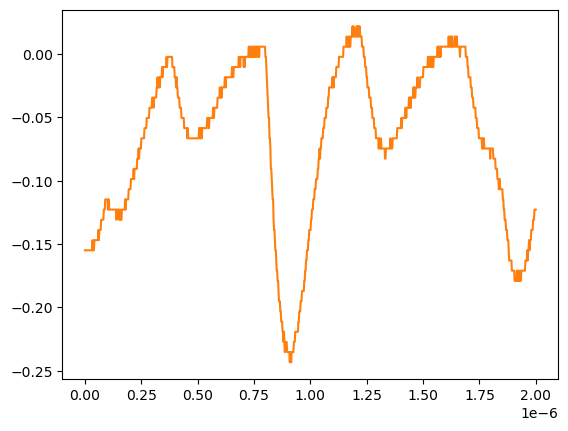

Values plotted in this chart, from the file beside it:
# KEYSIGHT TECHNOLOGIES, MSO-X 3024T, MY58262555, 07.30.2019051434
# time, 1
# 2024-07-24 15:48:54.152407
0.000000000000000000e+00, -1.550749999999999906e-01
2.002002002002001797e-09, -1.550749999999999906e-01
4.004004004004003593e-09, -1.550749999999999906e-01
6.006006006006005804e-09, -1.550749999999999906e-01
8.008008008008007187e-09, -1.550749999999999906e-01
1.001001001001000857e-08, -1.550749999999999906e-01
1.201201201201201161e-08, -1.550749999999999906e-01
1.401401401401401299e-08, -1.550749999999999906e-01
1.601601601601601437e-08, -1.550749999999999906e-01
1.801801801801801741e-08, -1.550749999999999906e-01
2.002002002002001714e-08, -1.550749999999999906e-01
2.202202202202202018e-08, -1.550749999999999906e-01
2.402402402402402322e-08, -1.550749999999999906e-01
2.602602602602602294e-08, -1.550749999999999906e-01
2.802802802802802598e-08, -1.550749999999999906e-01
3.003003003003002571e-08, -1.550749999999999906e-01
3.203203203203202875e-08, -1.550749999999999906e-01
3.403403403403403179e-08, -1.470349999999999990e-01
3.603603603603603482e-08, -1.550749999999999906e-01
3.803803803803803124e-08, -1.550749999999999906e-01
4.004004004004003428e-08, -1.550749999999999906e-01
4.204204204204203732e-08, -1.470349999999999990e-01
4.404404404404404036e-08, -1.470349999999999990e-01
4.604604604604604339e-08, -1.470349999999999990e-01
4.804804804804804643e-08, -1.470349999999999990e-01
5.005005005005004285e-08, -1.470349999999999990e-01
5.205205205205204589e-08, -1.470349999999999990e-01
5.405405405405404893e-08, -1.470349999999999990e-01
5.605605605605605196e-08, -1.470349999999999990e-01
5.805805805805805500e-08, -1.470349999999999990e-01
6.006006006006005142e-08, -1.389950000000000074e-01
6.206206206206205446e-08, -1.470349999999999990e-01
6.406406406406405750e-08, -1.389950000000000074e-01
6.606606606606606053e-08, -1.389950000000000074e-01
6.806806806806806357e-08, -1.389950000000000074e-01
7.007007007007006661e-08, -1.389950000000000074e-01
7.207207207207206965e-08, -1.309549999999999881e-01
7.407407407407407268e-08, -1.309549999999999881e-01
7.607607607607606249e-08, -1.309549999999999881e-01
7.807807807807806552e-08, -1.309549999999999881e-01
8.008008008008006856e-08, -1.309549999999999881e-01
8.208208208208207160e-08, -1.309549999999999881e-01
8.408408408408407464e-08, -1.229149999999999965e-01
8.608608608608607767e-08, -1.229149999999999965e-01
8.808808808808808071e-08, -1.229149999999999965e-01
9.009009009009008375e-08, -1.148740000000000039e-01
9.209209209209208679e-08, -1.148740000000000039e-01
9.409409409409408982e-08, -1.148740000000000039e-01
9.609609609609609286e-08, -1.148740000000000039e-01
9.809809809809808266e-08, -1.148740000000000039e-01
1.001001001001000857e-07, -1.148740000000000039e-01
1.021021021021020887e-07, -1.229149999999999965e-01
1.041041041041040918e-07, -1.148740000000000039e-01
1.061061061061060948e-07, -1.148740000000000039e-01
1.081081081081080979e-07, -1.229149999999999965e-01
1.101101101101101009e-07, -1.229149999999999965e-01
1.121121121121121039e-07, -1.229149999999999965e-01
1.141141141141141070e-07, -1.229149999999999965e-01
... 942 more rows
